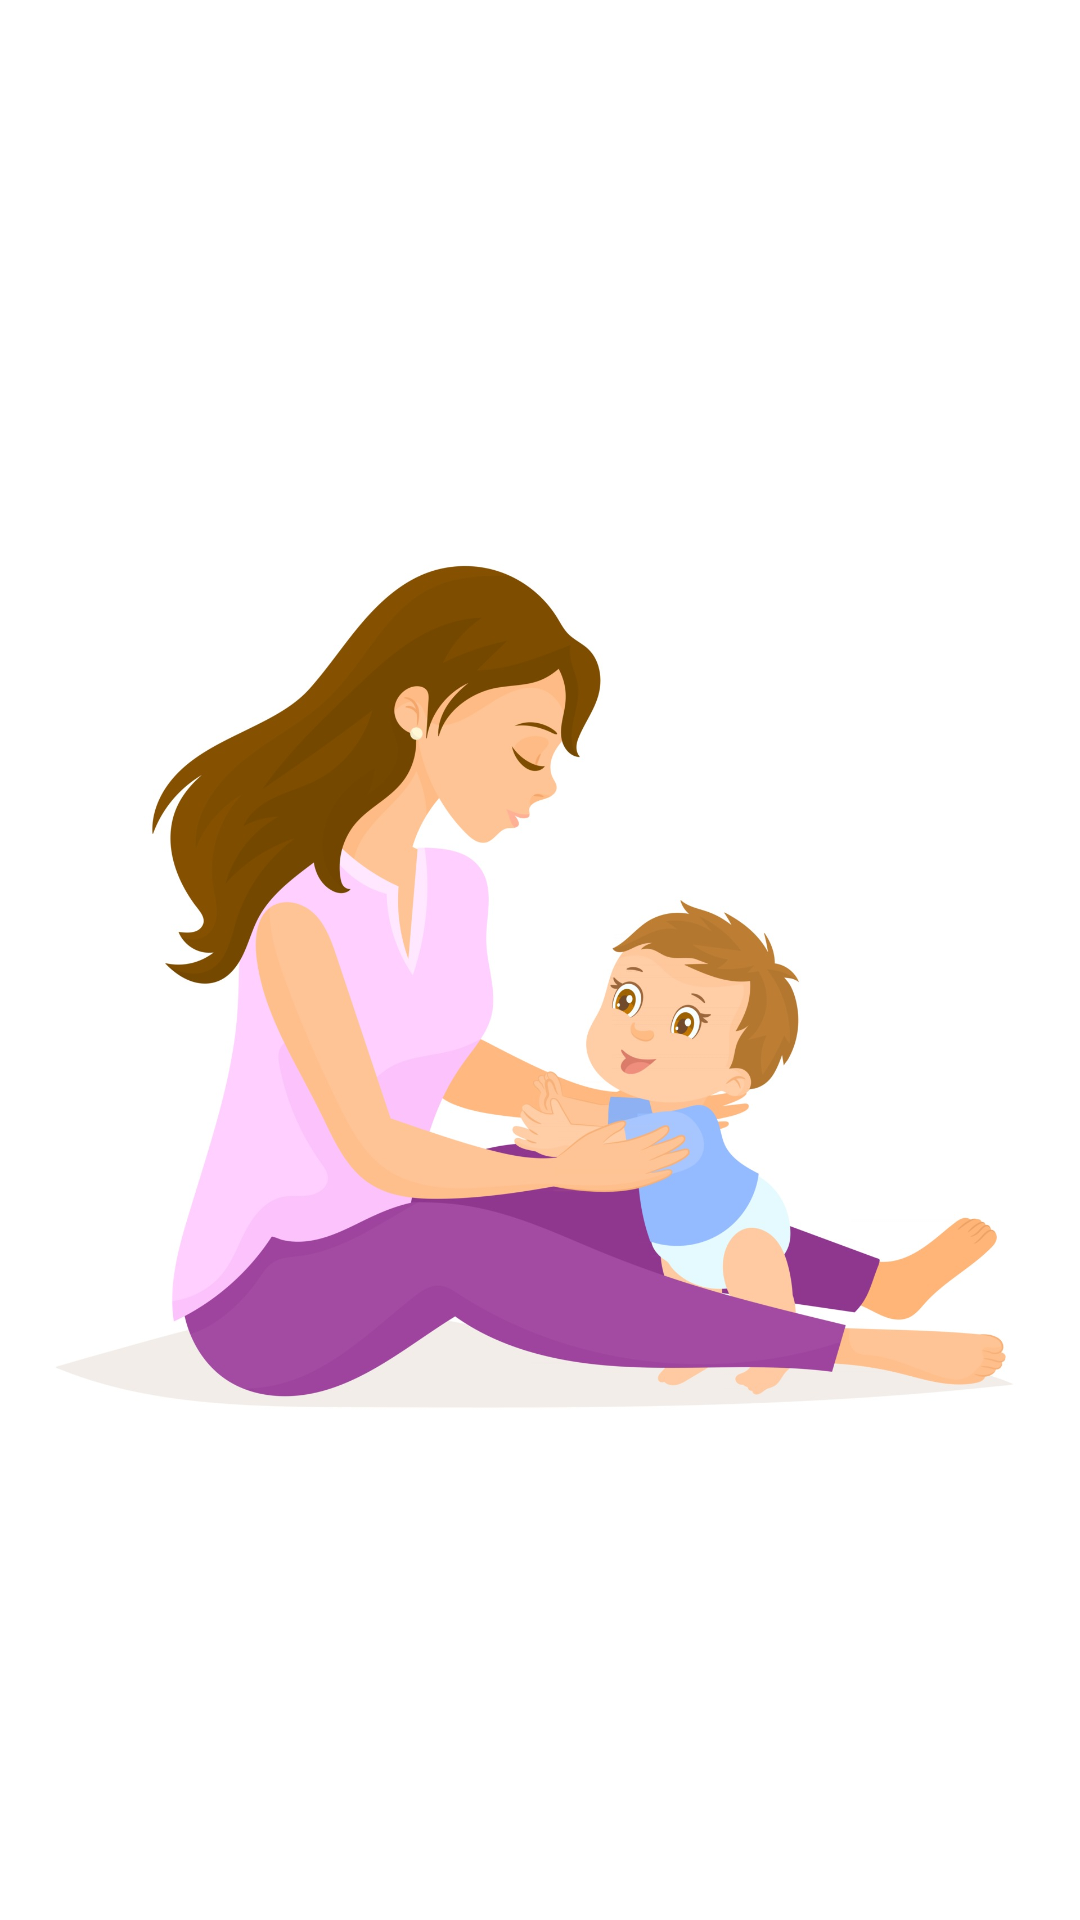

Write the Android layout XML for this screen, with the resource values it uses.
<!-- AndroidManifest.xml: application theme Theme.BabyCare -->
<!-- res/layout/activity_splash_screen.xml -->
<?xml version="1.0" encoding="utf-8"?>
<androidx.constraintlayout.widget.ConstraintLayout xmlns:android="http://schemas.android.com/apk/res/android"
    xmlns:app="http://schemas.android.com/apk/res-auto"
    xmlns:tools="http://schemas.android.com/tools"
    android:layout_width="match_parent"
    android:layout_height="match_parent"
    tools:context=".main.ui.main.splash.SplashScreen"
    android:background="@color/white"
    >

    <ImageView
        android:layout_width="match_parent"
        android:layout_height="match_parent"
        android:scaleType="centerInside"
        android:src="@drawable/splash"
        app:layout_constraintBottom_toBottomOf="parent"
        app:layout_constraintEnd_toEndOf="parent"
        app:layout_constraintStart_toStartOf="parent"
        app:layout_constraintTop_toTopOf="parent"
        />
</androidx.constraintlayout.widget.ConstraintLayout>
<!-- resources referenced by this layout -->
<resources>
  <color name="white">#FFFFFFFF</color>
  <!-- drawable splash: jpg bitmap (drawable-v24, 185860 bytes) -->
  <style name="Theme.BabyCare" parent="Theme.MaterialComponents.DayNight.NoActionBar">
          
          <item name="colorPrimary">@color/purple_500</item>
          <item name="colorPrimaryVariant">@color/purple_700</item>
          <item name="colorOnPrimary">@color/white</item>
          
          <item name="colorSecondary">@color/teal_200</item>
          <item name="colorSecondaryVariant">@color/teal_700</item>
          <item name="colorOnSecondary">@color/black</item>
          
          <item name="android:statusBarColor" tools:targetApi="l">?attr/colorPrimaryVariant</item>
          
      </style>
  <color name="purple_500">#FF6200EE</color>
  <color name="purple_700">#E34CDB</color>
  <color name="teal_200">#FF03DAC5</color>
  <color name="teal_700">#FF018786</color>
  <color name="black">#FF000000</color>
</resources>
